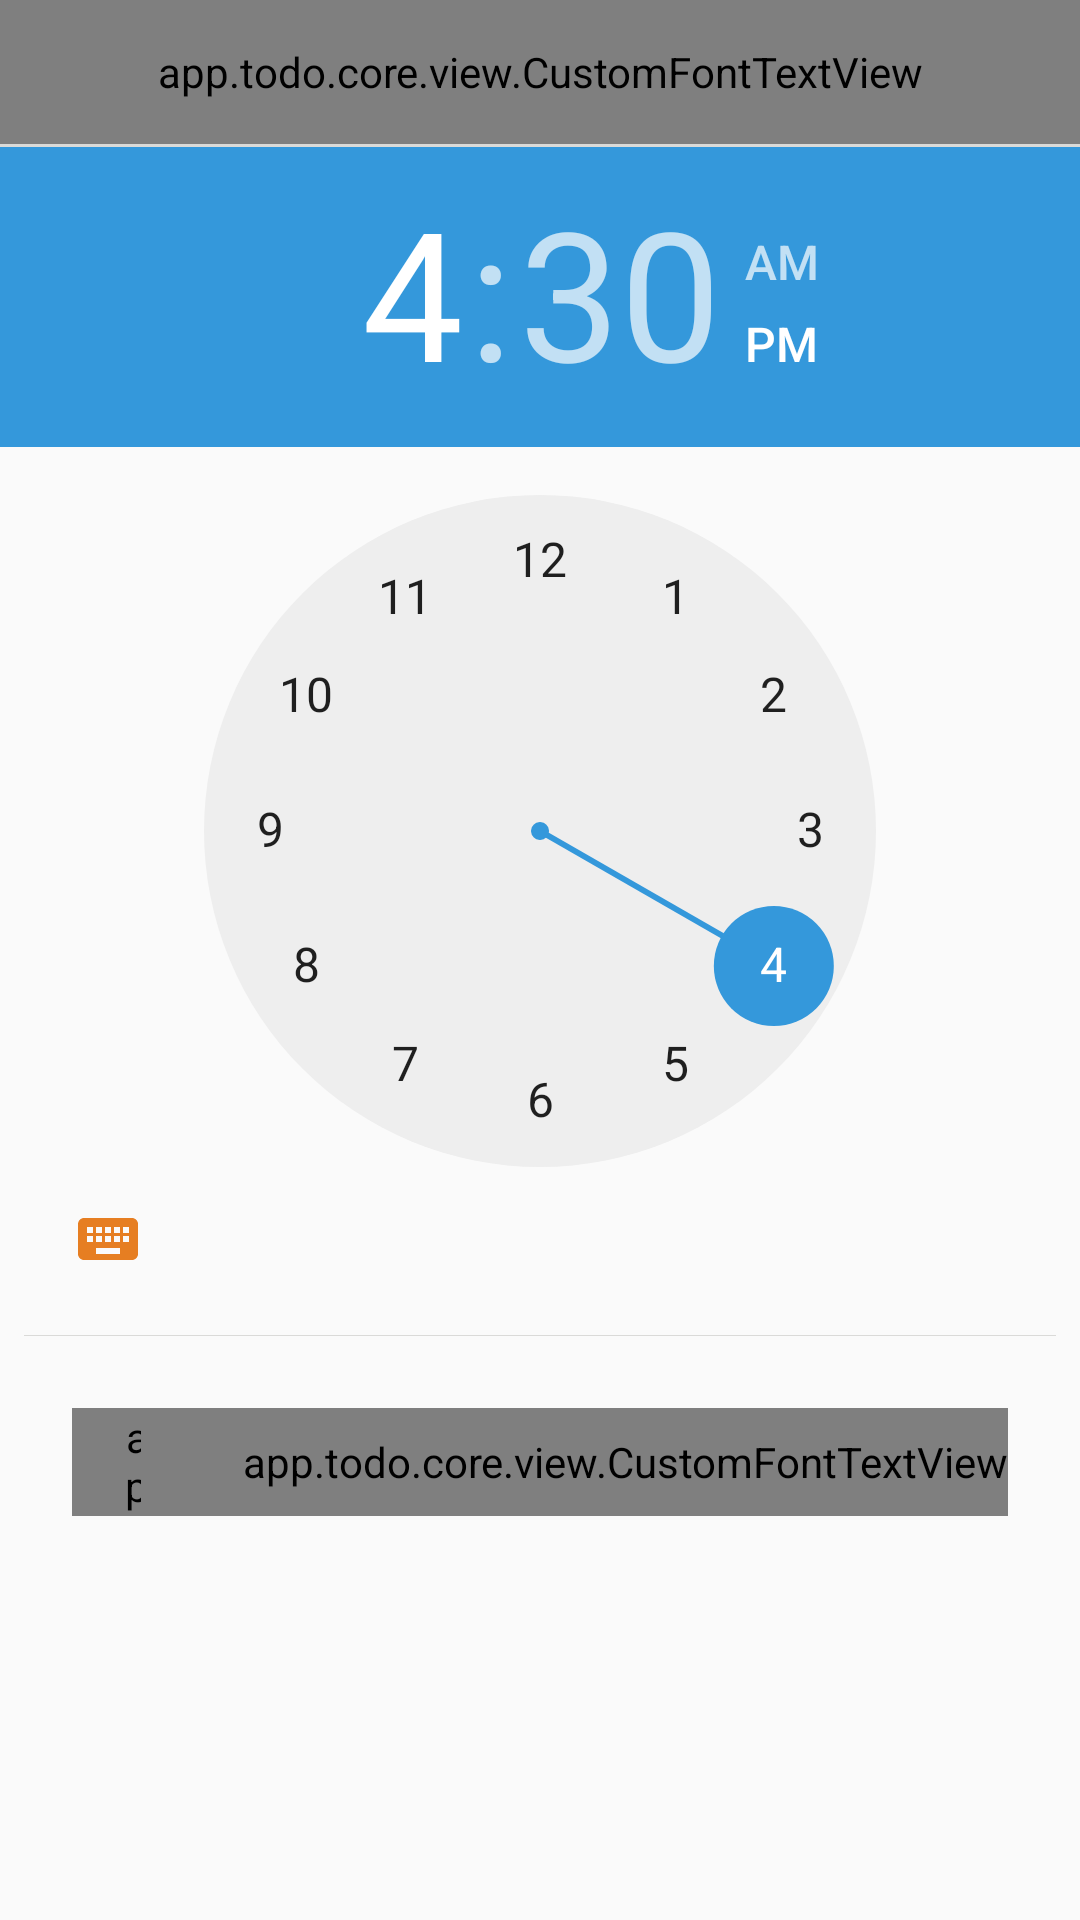

The Android layout XML behind this screen, and the referenced resources:
<!-- AndroidManifest.xml: application theme AppTheme -->
<!-- res/layout/dialog_set_time_reminder.xml -->
<?xml version="1.0" encoding="utf-8"?>

<LinearLayout xmlns:android="http://schemas.android.com/apk/res/android"
    xmlns:app="http://schemas.android.com/apk/res-auto"
    android:layout_width="match_parent"
    android:layout_height="wrap_content"
    android:orientation="vertical">

    <app.todo.core.view.CustomFontTextView
        android:layout_width="match_parent"
        android:layout_height="48dp"
        android:gravity="center"
        android:text="Time"
        android:textColor="@color/colorBlue"
        android:textSize="24sp"
        app:fontName="Lato-Bold.ttf" />

    <View
        android:layout_width="match_parent"
        android:layout_height="1dp"
        android:background="#dadad8" />

    <TimePicker
        android:id="@+id/timePickerView"
        android:layout_width="wrap_content"
        android:layout_height="wrap_content"
        android:layout_gravity="center_horizontal"
        android:theme="@style/TodoListThemeTimePicker" />

    <View
        android:layout_width="match_parent"
        android:layout_height="1px"
        android:layout_marginEnd="8dp"
        android:layout_marginStart="8dp"
        android:layout_marginTop="8dp"
        android:background="#dadad8" />

    <RelativeLayout
        android:layout_width="match_parent"
        android:layout_height="wrap_content"
        android:layout_marginBottom="16dp"
        android:layout_marginTop="24dp"
        android:paddingEnd="24dp"
        android:paddingStart="24dp">

        <app.todo.core.view.CustomFontTextView
            android:id="@+id/buttonSave"
            android:layout_width="wrap_content"
            android:layout_height="36dp"
            android:layout_alignParentEnd="true"
            android:gravity="center"
            android:paddingEnd="0dp"
            android:paddingStart="18dp"
            android:text="@string/button_save"
            android:textAllCaps="true"
            android:textColor="@color/colorBlue"
            android:textSize="15sp"
            app:fontName="Lato-Bold.ttf" />

        <app.todo.core.view.CustomFontTextView
            android:id="@+id/buttonRemove"
            android:layout_width="wrap_content"
            android:layout_height="36dp"
            android:layout_toStartOf="@id/buttonSave"
            android:gravity="center"
            android:paddingEnd="16dp"
            android:paddingStart="18dp"
            android:text="@string/button_remove"
            android:textAllCaps="true"
            android:textColor="@color/colorBlue"
            android:textSize="15sp"
            app:fontName="Lato-Bold.ttf" />

    </RelativeLayout>

</LinearLayout>
<!-- resources referenced by this layout -->
<resources>
  <color name="colorBlue">#3498db</color>
  <string name="button_remove">Remove</string>
  <string name="button_save">Save</string>
  <style name="TodoListThemeTimePicker" parent="android:Widget.Material.TimePicker">
          <item name="android:gravity">center_horizontal</item>
          <item name="android:layout_gravity">center_horizontal</item>
          <item name="colorPrimary">@color/colorBlue</item>
          <item name="colorPrimaryDark">@color/colorBlue</item>
          <item name="colorAccent">@color/colorBlue</item>
      </style>
  <style name="AppTheme" parent="Theme.AppCompat.Light.DarkActionBar">
          <item name="colorPrimary">@color/colorBlue</item>
          <item name="colorPrimaryDark">@color/colorBlue</item>
          <item name="colorAccent">@color/colorAccent</item>
          <item name="android:textColorSecondary">@color/colorAccent</item>
          <item name="android:alertDialogTheme">@style/AppTheme.Dialog</item>
          <item name="android:popupMenuStyle">
              @android:style/Widget.DeviceDefault.Light.PopupMenu
          </item>
      </style>
  <color name="colorAccent">#e67e22</color>
  <style name="AppTheme.Dialog" parent="Theme.AppCompat.Light.Dialog">
          <item name="android:windowNoTitle">true</item>
      </style>
</resources>
